6-way image classification set "data" from GitHub (AdamGinna/TrashRec_dataset); label vocabulary: cardboard, glass, metal, paper, plastic, trash.

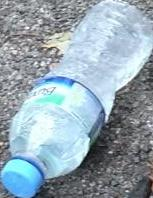
Label: plastic

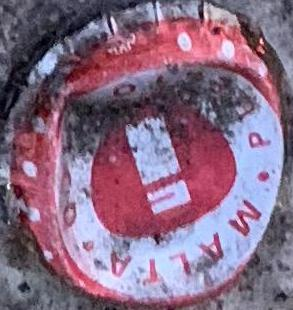
Label: metal

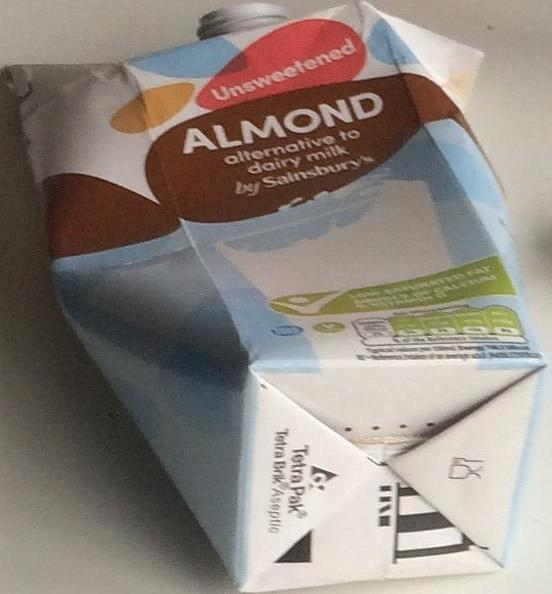
Label: cardboard

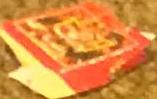
Label: trash

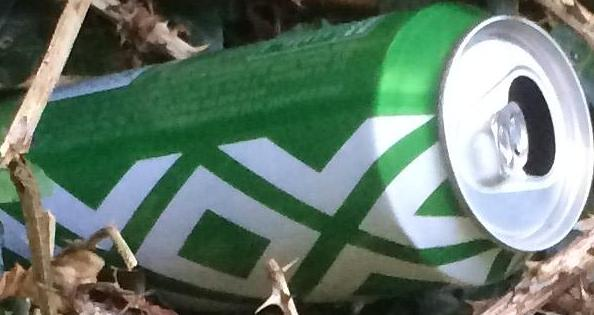
Label: plastic

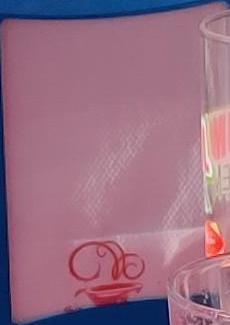
Label: paper
